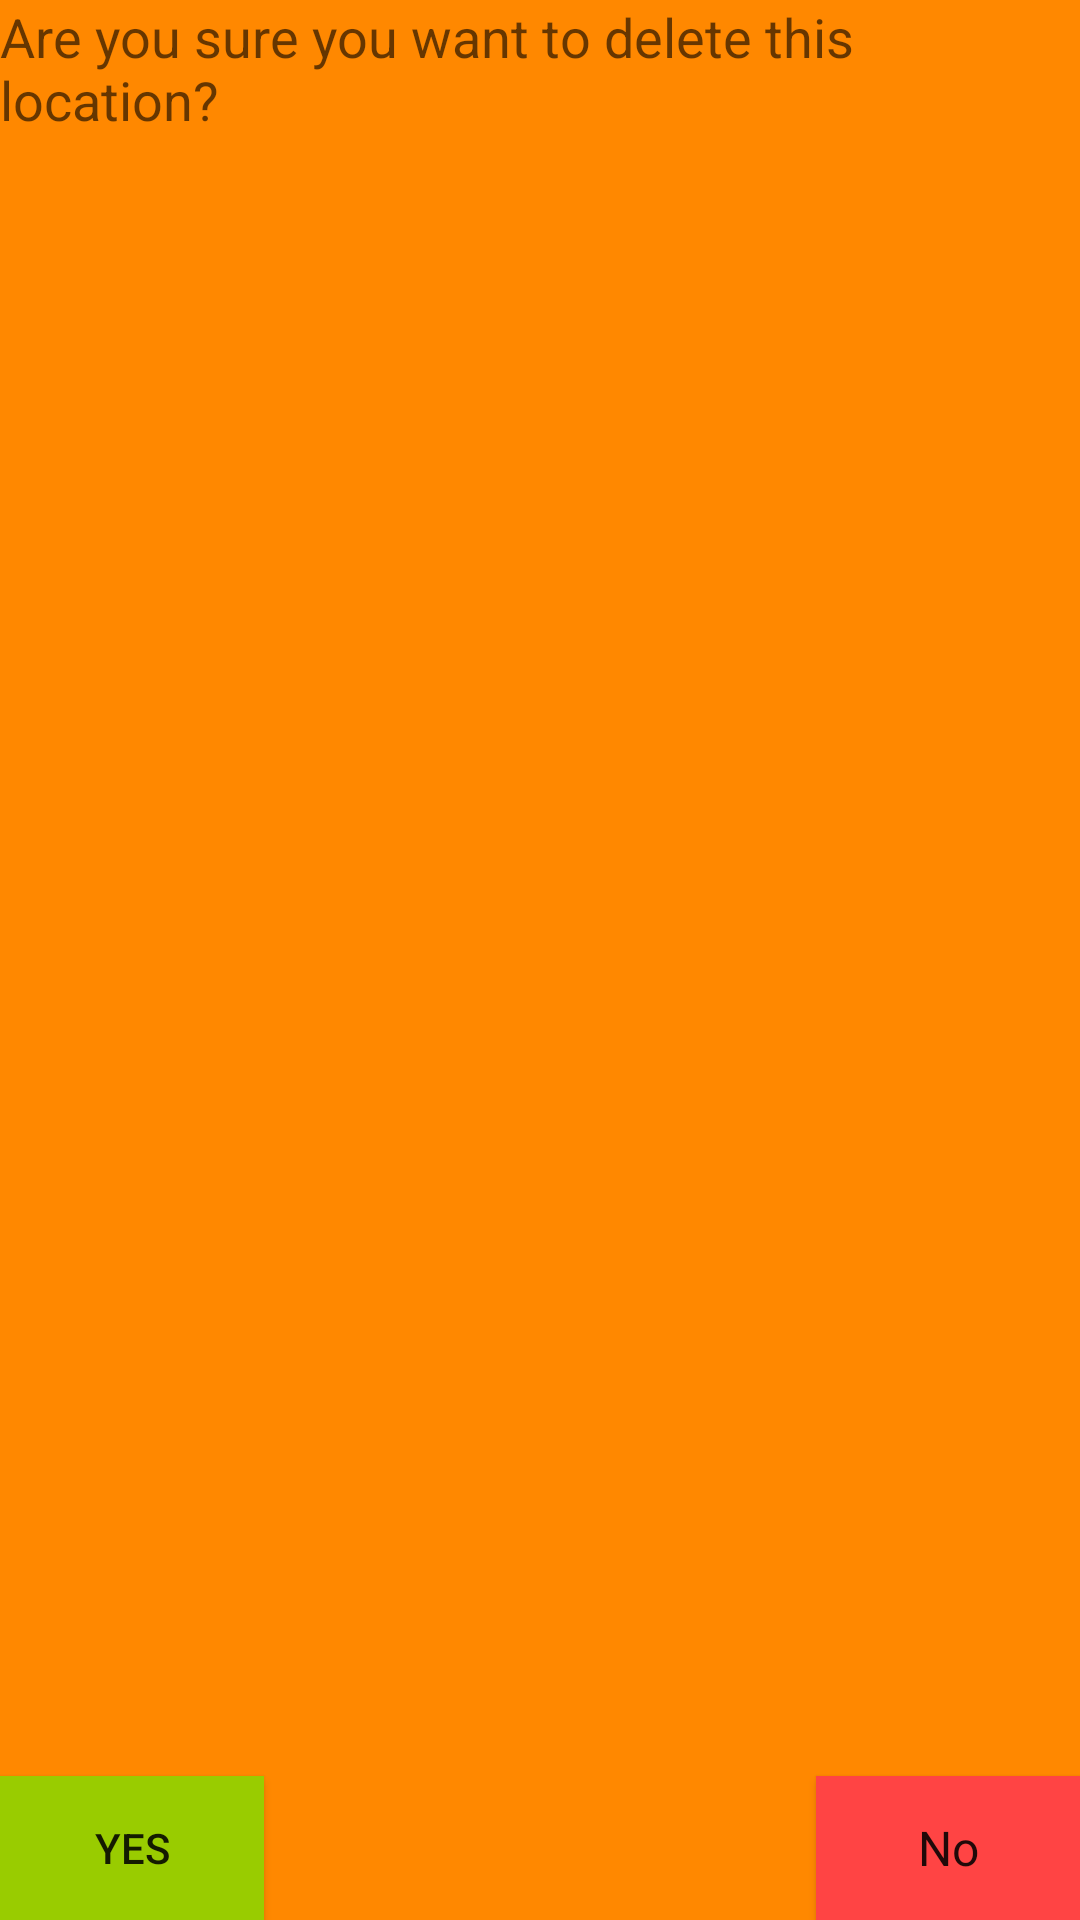

The Android layout XML behind this screen, and the referenced resources:
<!-- AndroidManifest.xml: application theme AppTheme -->
<!-- res/layout/confirmdeletepopup.xml -->
<?xml version="1.0" encoding="utf-8"?>
<android.support.design.widget.CoordinatorLayout xmlns:android="http://schemas.android.com/apk/res/android"
    xmlns:app="http://schemas.android.com/apk/res-auto"
    xmlns:tools="http://schemas.android.com/tools"
    android:layout_width="match_parent"
    android:layout_height="match_parent"
    android:background="@android:color/holo_orange_dark"
    android:fitsSystemWindows="true"
    android:layout_gravity="center"
    android:windowIsTranslucent = "true"
    android:elevation="20dp">

    <Button
        android:text="No"
        android:layout_width="wrap_content"
        android:layout_height="wrap_content"
        android:id="@+id/no"
        android:textAppearance="@android:style/TextAppearance.Holo"
        android:background="@android:color/holo_red_light"
        android:layout_alignParentEnd="true"
        android:layout_gravity="bottom|end"
        android:layout_margin="@dimen/fab_margin"
        android:onClick="onCancel" />

    <Button
        android:text="Yes"
        android:layout_width="wrap_content"
        android:layout_height="wrap_content"
        android:id="@+id/yes"
        android:elevation="0dp"
        android:background="@android:color/holo_green_light"
        android:layout_gravity="bottom|start"
        android:layout_margin="@dimen/fab_margin"
        android:layout_alignParentStart="true" />

    <TextView
        android:text="Are you sure you want to delete this location?"
        android:layout_width="wrap_content"
        android:layout_height="69dp"
        android:layout_gravity="top"
        android:id="@+id/confirmMsg"
        android:layout_alignEnd="@+id/no"
        android:layout_alignStart="@+id/yes"
        android:textAppearance="@android:style/TextAppearance.Material.Medium"
        android:textSize="18sp"
        android:fontFamily="sans-serif"
        android:layout_margin="@dimen/fab_margin"/>

</android.support.design.widget.CoordinatorLayout>
<!-- resources referenced by this layout -->
<resources>
  <style name="AppTheme" parent="Theme.AppCompat.Light.DarkActionBar">
          
          <item name="colorPrimary">@color/colorPrimary</item>
          <item name="colorPrimaryDark">@color/colorPrimaryDark</item>
          <item name="colorAccent">@color/colorAccent</item>
      </style>
  <color name="colorPrimary">#789cf7</color>
  <color name="colorPrimaryDark">#3341a0</color>
  <color name="colorAccent">#FF4081</color>
</resources>
